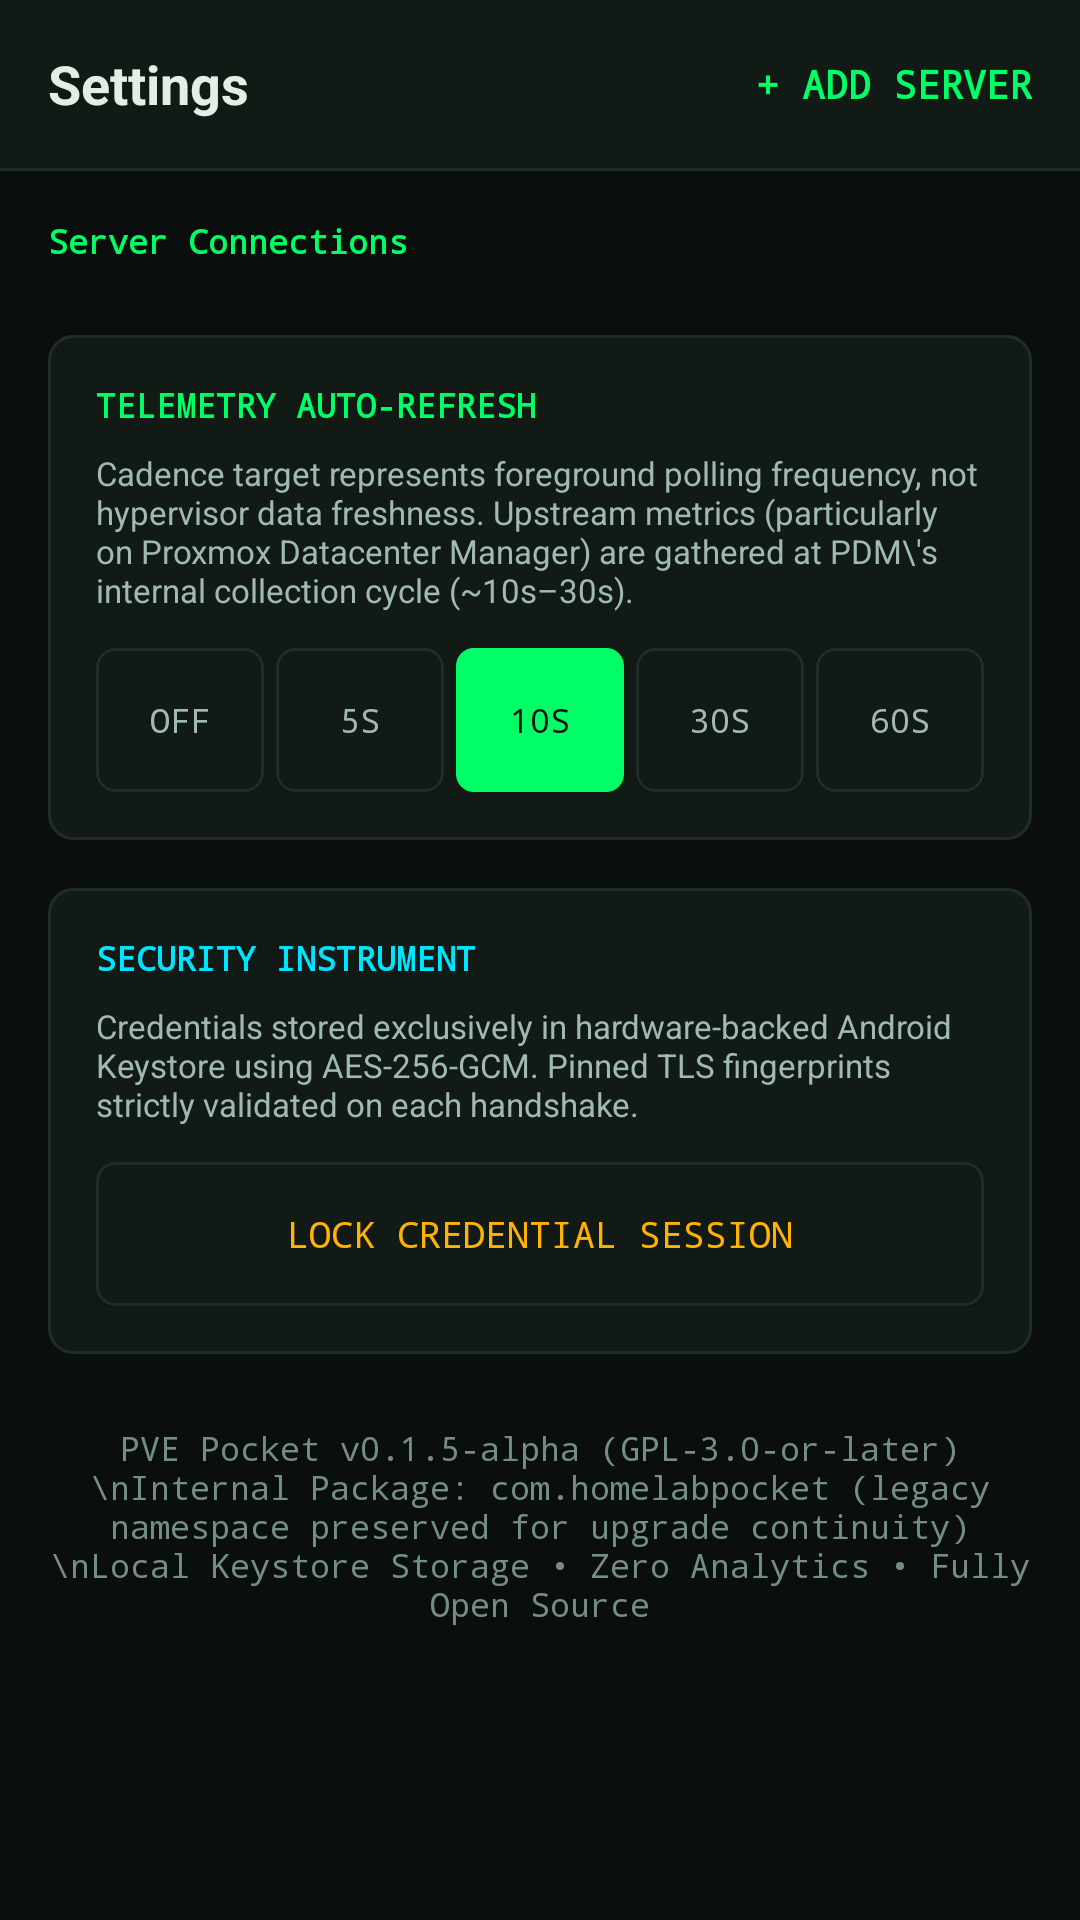

Reconstruct the res/layout file that produces this screen, plus the resources it refers to.
<!-- AndroidManifest.xml: application theme AppTheme -->
<!-- res/layout/fragment_settings.xml -->
<?xml version="1.0" encoding="utf-8"?>
<LinearLayout xmlns:android="http://schemas.android.com/apk/res/android"
    android:layout_width="match_parent"
    android:layout_height="match_parent"
    android:orientation="vertical"
    android:background="@color/matrix_obsidian">

    
    <LinearLayout
        android:layout_width="match_parent"
        android:layout_height="56dp"
        android:orientation="horizontal"
        android:background="@color/matrix_surface"
        android:gravity="center_vertical"
        android:paddingStart="16dp"
        android:paddingEnd="16dp">

        <TextView
            android:layout_width="0dp"
            android:layout_height="wrap_content"
            android:layout_weight="1"
            android:text="@string/settings_title"
            android:textColor="@color/matrix_text_primary"
            android:textSize="18sp"
            android:textStyle="bold" />

        <Button
            android:id="@+id/btn_add_server"
            android:layout_width="wrap_content"
            android:layout_height="@dimen/touch_target_min"
            android:text="@string/add_server"
            android:textColor="@color/matrix_phosphor"
            android:background="?android:attr/selectableItemBackground"
            android:textSize="13sp"
            android:textStyle="bold"
            android:fontFamily="monospace" />
    </LinearLayout>

    <View
        android:layout_width="match_parent"
        android:layout_height="1dp"
        android:background="@color/matrix_surface_border" />

    <ScrollView
        android:layout_width="match_parent"
        android:layout_height="0dp"
        android:layout_weight="1">

        <LinearLayout
            android:layout_width="match_parent"
            android:layout_height="wrap_content"
            android:orientation="vertical"
            android:padding="16dp">

            
            <TextView
                android:layout_width="wrap_content"
                android:layout_height="wrap_content"
                android:text="@string/servers_title"
                android:textSize="11sp"
                android:textStyle="bold"
                android:fontFamily="monospace"
                android:textColor="@color/matrix_phosphor"
                android:layout_marginBottom="8dp" />

            <LinearLayout
                android:id="@+id/layout_server_list"
                android:layout_width="match_parent"
                android:layout_height="wrap_content"
                android:orientation="vertical"
                android:layout_marginBottom="16dp" />


            
            <LinearLayout
                android:layout_width="match_parent"
                android:layout_height="wrap_content"
                android:orientation="vertical"
                android:background="@drawable/bg_card_matrix"
                android:padding="16dp"
                android:layout_marginBottom="16dp">

                <TextView
                    android:layout_width="wrap_content"
                    android:layout_height="wrap_content"
                    android:text="TELEMETRY AUTO-REFRESH"
                    android:textSize="11sp"
                    android:textStyle="bold"
                    android:fontFamily="monospace"
                    android:textColor="@color/matrix_phosphor"
                    android:layout_marginBottom="8dp" />

                <TextView
                    android:layout_width="match_parent"
                    android:layout_height="wrap_content"
                    android:text="Cadence target represents foreground polling frequency, not hypervisor data freshness. Upstream metrics (particularly on Proxmox Datacenter Manager) are gathered at PDM\'s internal collection cycle (~10s–30s)."
                    android:textSize="11sp"
                    android:textColor="@color/matrix_text_secondary"
                    android:layout_marginBottom="12dp" />

                <LinearLayout
                    android:layout_width="match_parent"
                    android:layout_height="wrap_content"
                    android:orientation="horizontal">

                    <Button
                        android:id="@+id/btn_refresh_off"
                        android:layout_width="0dp"
                        android:layout_height="@dimen/touch_target_min"
                        android:layout_weight="1"
                        android:text="Off"
                        android:textSize="11sp"
                        android:fontFamily="monospace"
                        android:textColor="@color/matrix_text_secondary"
                        android:background="@drawable/bg_btn_outline"
                        android:layout_marginEnd="4dp" />

                    <Button
                        android:id="@+id/btn_refresh_5s"
                        android:layout_width="0dp"
                        android:layout_height="@dimen/touch_target_min"
                        android:layout_weight="1"
                        android:text="5s"
                        android:textSize="11sp"
                        android:fontFamily="monospace"
                        android:textColor="@color/matrix_text_secondary"
                        android:background="@drawable/bg_btn_outline"
                        android:layout_marginEnd="4dp" />

                    <Button
                        android:id="@+id/btn_refresh_10s"
                        android:layout_width="0dp"
                        android:layout_height="@dimen/touch_target_min"
                        android:layout_weight="1"
                        android:text="10s"
                        android:textSize="11sp"
                        android:fontFamily="monospace"
                        android:textColor="@color/matrix_obsidian"
                        android:background="@drawable/bg_btn_phosphor"
                        android:layout_marginEnd="4dp" />

                    <Button
                        android:id="@+id/btn_refresh_30s"
                        android:layout_width="0dp"
                        android:layout_height="@dimen/touch_target_min"
                        android:layout_weight="1"
                        android:text="30s"
                        android:textSize="11sp"
                        android:fontFamily="monospace"
                        android:textColor="@color/matrix_text_secondary"
                        android:background="@drawable/bg_btn_outline"
                        android:layout_marginEnd="4dp" />

                    <Button
                        android:id="@+id/btn_refresh_60s"
                        android:layout_width="0dp"
                        android:layout_height="@dimen/touch_target_min"
                        android:layout_weight="1"
                        android:text="60s"
                        android:textSize="11sp"
                        android:fontFamily="monospace"
                        android:textColor="@color/matrix_text_secondary"
                        android:background="@drawable/bg_btn_outline" />
                </LinearLayout>

            </LinearLayout>

            
            <LinearLayout
                android:layout_width="match_parent"
                android:layout_height="wrap_content"
                android:orientation="vertical"
                android:background="@drawable/bg_card_matrix"
                android:padding="16dp"
                android:layout_marginBottom="16dp">

                <TextView
                    android:layout_width="wrap_content"
                    android:layout_height="wrap_content"
                    android:text="SECURITY INSTRUMENT"
                    android:textSize="11sp"
                    android:textStyle="bold"
                    android:fontFamily="monospace"
                    android:textColor="@color/matrix_cyan"
                    android:layout_marginBottom="8dp" />

                <TextView
                    android:layout_width="match_parent"
                    android:layout_height="wrap_content"
                    android:text="Credentials stored exclusively in hardware-backed Android Keystore using AES-256-GCM. Pinned TLS fingerprints strictly validated on each handshake."
                    android:textSize="11sp"
                    android:textColor="@color/matrix_text_secondary"
                    android:layout_marginBottom="12dp" />

                <Button
                    android:id="@+id/btn_lock_session"
                    android:layout_width="match_parent"
                    android:layout_height="@dimen/touch_target_min"
                    android:text="@string/session_lock"
                    android:background="@drawable/bg_btn_outline"
                    android:textColor="@color/matrix_amber"
                    android:textSize="12sp"
                    android:fontFamily="monospace" />
            </LinearLayout>

            
            <TextView
                android:layout_width="match_parent"
                android:layout_height="wrap_content"
                android:text="PVE Pocket v0.1.5-alpha (GPL-3.0-or-later)\nInternal Package: com.homelabpocket (legacy namespace preserved for upgrade continuity)\nLocal Keystore Storage • Zero Analytics • Fully Open Source"
                android:textSize="11sp"
                android:fontFamily="monospace"
                android:textColor="@color/matrix_text_muted"
                android:gravity="center"
                android:layout_marginTop="8dp"
                android:layout_marginBottom="24dp" />

        </LinearLayout>
    </ScrollView>

</LinearLayout>
<!-- resources referenced by this layout -->
<resources>
  <color name="matrix_amber">#FFB300</color>
  <color name="matrix_cyan">#00E5FF</color>
  <color name="matrix_obsidian">#0A0F0D</color>
  <color name="matrix_phosphor">#00FF66</color>
  <color name="matrix_surface">#121A16</color>
  <color name="matrix_surface_border">#1E2D25</color>
  <color name="matrix_text_muted">#738E82</color>
  <color name="matrix_text_primary">#E1EFE6</color>
  <color name="matrix_text_secondary">#A0BAAF</color>
  <dimen name="touch_target_min">48dp</dimen>
  <!-- drawable bg_btn_outline (drawable) -->
  <?xml version="1.0" encoding="utf-8"?>
  <shape xmlns:android="http://schemas.android.com/apk/res/android"
      android:shape="rectangle">
      <solid android:color="@color/matrix_surface" />
      <stroke
          android:width="1dp"
          android:color="@color/matrix_surface_border" />
      <corners android:radius="6dp" />
  </shape>
  <!-- drawable bg_btn_phosphor (drawable) -->
  <?xml version="1.0" encoding="utf-8"?>
  <shape xmlns:android="http://schemas.android.com/apk/res/android"
      android:shape="rectangle">
      <solid android:color="@color/matrix_phosphor" />
      <corners android:radius="6dp" />
  </shape>
  <!-- drawable bg_card_matrix (drawable) -->
  <?xml version="1.0" encoding="utf-8"?>
  <shape xmlns:android="http://schemas.android.com/apk/res/android"
      android:shape="rectangle">
      <solid android:color="@color/matrix_surface" />
      <stroke
          android:width="1dp"
          android:color="@color/matrix_surface_border" />
      <corners android:radius="8dp" />
  </shape>
  <string name="add_server">+ Add Server</string>
  <string name="servers_title">Server Connections</string>
  <string name="session_lock">Lock Credential Session</string>
  <string name="settings_title">Settings</string>
  <style name="AppTheme" parent="android:Theme.Material.NoActionBar">
          <item name="android:colorPrimary">@color/matrix_phosphor</item>
          <item name="android:colorPrimaryDark">@color/matrix_obsidian</item>
          <item name="android:colorAccent">@color/matrix_cyan</item>
          <item name="android:windowBackground">@color/matrix_obsidian</item>
          <item name="android:statusBarColor">@color/matrix_obsidian</item>
          <item name="android:navigationBarColor">@color/matrix_obsidian</item>
          <item name="android:textColorPrimary">@color/matrix_text_primary</item>
          <item name="android:textColorSecondary">@color/matrix_text_secondary</item>
          <item name="android:textColorHint">@color/matrix_text_muted</item>
      </style>
</resources>
